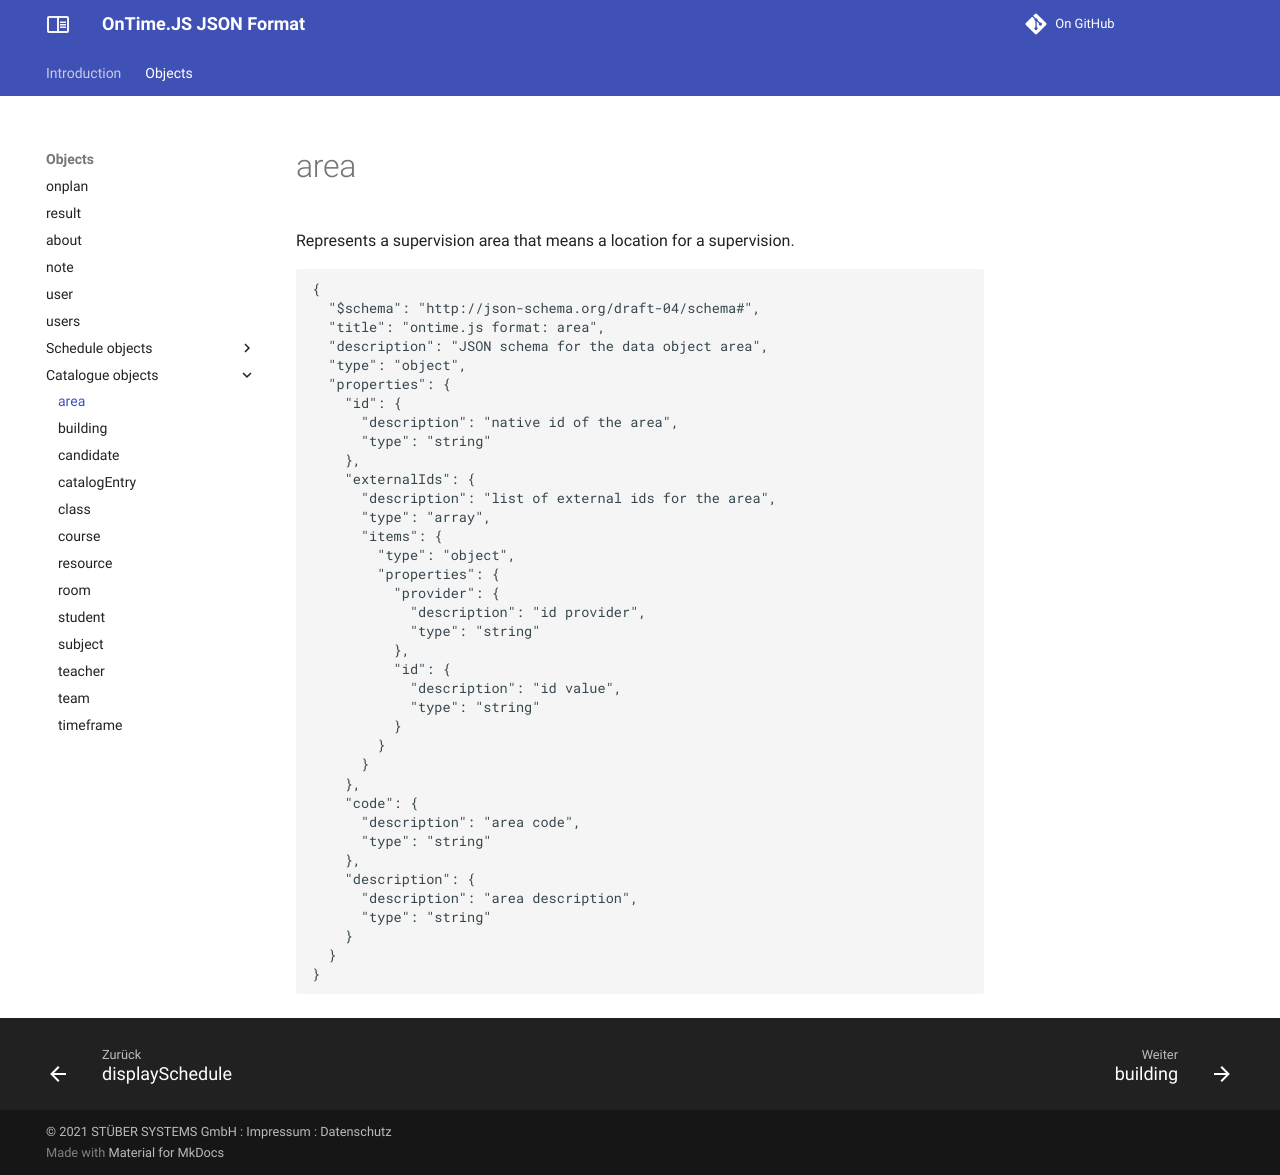

repository: stuebersystems/doc.ontimejs-json · page: objects/area/index.html · generator: mkdocs

# area

Represents a supervision area that means a location for a supervision.

```` json
{
  "$schema": "http://json-schema.org/draft-04/schema#",
  "title": "ontime.js format: area",
  "description": "JSON schema for the data object area",
  "type": "object",
  "properties": {
    "id": {
      "description": "native id of the area",
      "type": "string"
    },
    "externalIds": {
      "description": "list of external ids for the area",
      "type": "array",
      "items": {
        "type": "object",
        "properties": {
          "provider": {
            "description": "id provider",
            "type": "string"
          },
          "id": {
            "description": "id value",
            "type": "string"
          }
        }
      }
    },
    "code": {
      "description": "area code",
      "type": "string"
    },
    "description": {
      "description": "area description",
      "type": "string"
    }
  }
}
````
